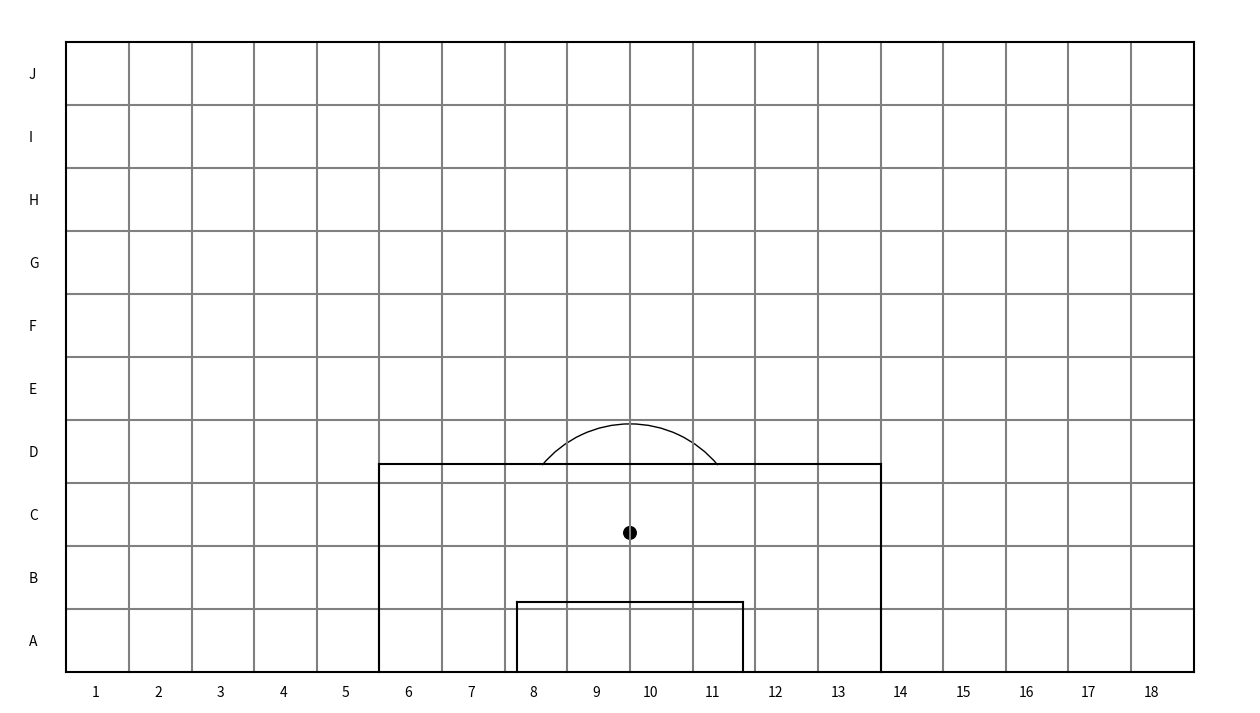

Python code for this plot:
import pandas as pd
import numpy as np
import matplotlib.pyplot as plt
from matplotlib.patches import Arc


# Create figure
fig=plt.figure()
fig.set_size_inches(16, 9)
ax=fig.add_subplot(1,1,1)

# Squares
plt.plot([5,5], [0,50], color="grey") # 1
plt.plot([10,10], [0,50], color="grey") # 2
plt.plot([15,15], [0,50], color="grey") # 3
plt.plot([20,20], [0,50], color="grey") # 4
plt.plot([25,25], [0,50], color="grey") # 5
plt.plot([30,30], [0,50], color="grey") # 6
plt.plot([35,35], [0,50], color="grey") # 7
plt.plot([40,40], [0,50], color="grey") # 8
plt.plot([45,45], [0,50], color="grey") # 9
plt.plot([50,50], [0,50], color="grey") # 10
plt.plot([55,55], [0,50], color="grey") # 11
plt.plot([60,60], [0,50], color="grey") # 12
plt.plot([65,65], [0,50], color="grey") # 13
plt.plot([70,70], [0,50], color="grey") # 14
plt.plot([75,75], [0,50], color="grey") # 15
plt.plot([80,80], [0,50], color="grey") # 16
plt.plot([85,85], [0,50], color="grey") # 17

plt.plot([0,90], [5,5], color="grey") # A
plt.plot([0,90], [10,10], color="grey") # B
plt.plot([0,90], [15,15], color="grey") # C
plt.plot([0,90], [20,20], color="grey") # D
plt.plot([0,90], [25,25], color="grey") # E
plt.plot([0,90], [30,30], color="grey") # F
plt.plot([0,90], [35,35], color="grey") # G
plt.plot([0,90], [40,40], color="grey") # H
plt.plot([0,90], [45,45], color="grey") # I

plt.text(2, -2, '1')
plt.text(7, -2, '2')
plt.text(12, -2, '3')
plt.text(17, -2, '4')
plt.text(22, -2, '5')
plt.text(27, -2, '6')
plt.text(32, -2, '7')
plt.text(37, -2, '8')
plt.text(42, -2, '9')
plt.text(46, -2, '10')
plt.text(51, -2, '11')
plt.text(56, -2, '12')
plt.text(61, -2, '13')
plt.text(66, -2, '14')
plt.text(71, -2, '15')
plt.text(76, -2, '16')
plt.text(81, -2, '17')
plt.text(86, -2, '18')

plt.text(-3, 2, 'A')
plt.text(-3, 7, 'B')
plt.text(-3, 12, 'C')
plt.text(-3, 17, 'D')
plt.text(-3, 22, 'E')
plt.text(-3, 27, 'F')
plt.text(-3, 32, 'G')
plt.text(-3, 37, 'H')
plt.text(-3, 42, 'I')
plt.text(-3, 47, 'J')


# Pitch Outline & Centre Line
plt.plot([0,0],[0,50], color="black")
plt.plot([0,90],[50,50], color="black")
plt.plot([90,90],[50,0], color="black")
plt.plot([90,0],[0,0], color="black")

# Penalty Area
plt.plot([65,25],[16.5,16.5], color="black")
plt.plot([25,25],[0,16.5], color="black")
plt.plot([65,65],[16.5,0], color="black")

# 6-yard Box
plt.plot([54,36],[5.5,5.5], color="black")
plt.plot([36,36],[0,5.5], color="black")
plt.plot([54,54],[5.5,0], color="black")

# Penalty Spot
PenSpot = plt.Circle((45,11),0.5,color="black")
ax.add_patch(PenSpot)

# Penalty Arc
penalty_arc = Arc((45,10.5),height=18.3,width=18.3,angle=90,theta1=310,theta2=50,color="black")
ax.add_patch(penalty_arc)

#Tidy Axes
plt.axis('off')

#Display Pitch
plt.show()